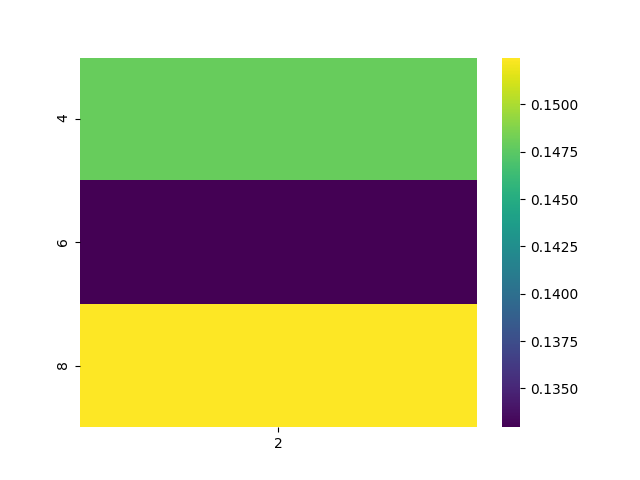

Data behind this chart, as committed beside it:
, 2
4, 0.1479
6, 0.1329
8, 0.1525
